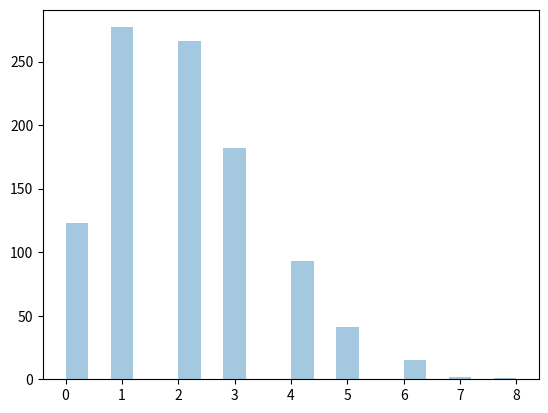

The script that saved this image:
# example 1
from numpy import random
import matplotlib.pyplot as plt
import seaborn as sns

sns.distplot(random.poisson(lam=2, size=1000), kde=False)

plt.show()